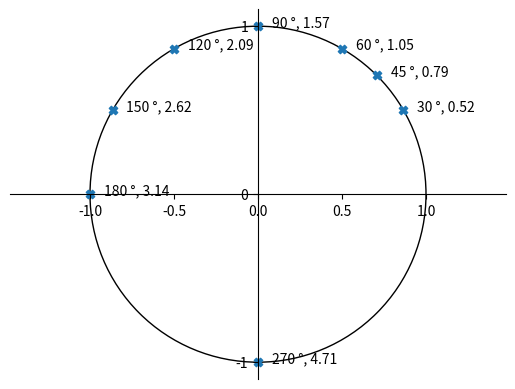

The script that saved this image:
#!../../venv/bin/python
from matplotlib import pyplot as plt, patches
import numpy as np
from fractions import Fraction as fr

import matplotlib as mpl

fig = plt.figure()
ax = fig.subplots()

ymp = patches.Circle((0, 0), radius=1, fill=0)
ax.add_patch(ymp)

# Move left y-axis and bottom x-axis to centre, passing through (0,0)
ax.spines['left'].set_position('center')
ax.spines['bottom'].set_position('center')

# Eliminate upper and right axes
ax.spines['right'].set_color('none')
ax.spines['top'].set_color('none')

# Show ticks in the left and lower axes only
ax.xaxis.set_ticks_position('bottom')
ax.yaxis.set_ticks_position('left')

ax.axis('equal')

plt.xticks([-1, 0, 1], minor=True)
plt.yticks([-1, 0, 1])


points_deg = [30, 45, 60, 90, 120, 150, 180, 270];
points = np.radians(points_deg);

x = np.cos(points);
y = np.sin(points);

plt.scatter(x, y, marker='X')


for i in range(len(points)):
    plt.annotate(
        f"{points_deg[i]} °, {points[i]:0.2f}",
        xy = (x[i], y[i]),
        xytext=(+10, +0), textcoords='offset points'
    )


plt.show()
